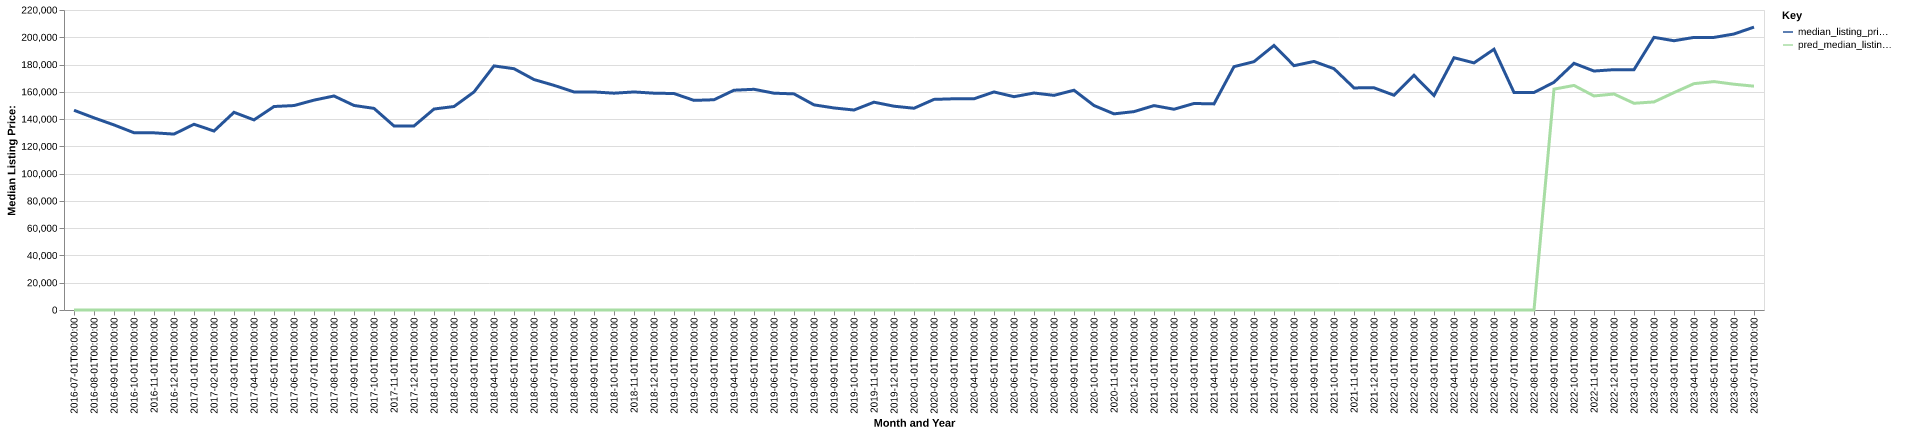

The data file committed next to this chart (first rows):
date, time_idx, median_listing_price, thirty_year_interest_rate_five, month, county_name, active_listing_count, median_days_on_market, pred_median_listing_price, month_year
2016-07-01, 0, 146475, 3.72, 7, Huron, SD, 107.0, 67.0, 0, Jul-2016
2016-08-01, 1, 140925, 3.73, 8, Huron, SD, 107.0, 72.0, 0, Aug-2016
2016-09-01, 2, 135725, 3.66, 9, Huron, SD, 98.0, 80.0, 0, Sep-2016
2016-10-01, 3, 130000, 3.64, 10, Huron, SD, 91.0, 85.0, 0, Oct-2016
2016-11-01, 4, 129925, 3.66, 11, Huron, SD, 93.0, 93.0, 0, Nov-2016
2016-12-01, 5, 129000, 3.48, 12, Huron, SD, 82.0, 96.0, 0, Dec-2016
2017-01-01, 6, 136200, 3.45, 1, Huron, SD, 77.0, 95.0, 0, Jan-2017
2017-02-01, 7, 131250, 3.5, 2, Huron, SD, 75.0, 88.0, 0, Feb-2017
2017-03-01, 8, 144963, 3.52, 3, Huron, SD, 87.0, 71.0, 0, Mar-2017
2017-04-01, 9, 139400, 4.03, 4, Huron, SD, 95.0, 78.0, 0, Apr-2017
2017-05-01, 10, 149225, 4.32, 5, Huron, SD, 105.0, 66.0, 0, May-2017
2017-06-01, 11, 149925, 4.2, 6, Huron, SD, 114.0, 67.0, 0, Jun-2017
2017-07-01, 12, 153900, 4.19, 7, Huron, SD, 113.0, 68.0, 0, Jul-2017
2017-08-01, 13, 156950, 4.3, 8, Huron, SD, 110.0, 81.0, 0, Aug-2017
2017-09-01, 14, 150000, 4.1, 9, Huron, SD, 115.0, 81.0, 0, Sep-2017
2017-10-01, 15, 147850, 4.05, 10, Huron, SD, 115.0, 91.0, 0, Oct-2017
2017-11-01, 16, 134938, 3.94, 11, Huron, SD, 113.0, 86.0, 0, Nov-2017
2017-12-01, 17, 134950, 4.03, 12, Huron, SD, 105.0, 89.0, 0, Dec-2017
2018-01-01, 18, 147375, 3.93, 1, Huron, SD, 103.0, 94.0, 0, Jan-2018
2018-02-01, 19, 149225, 3.83, 2, Huron, SD, 98.0, 97.0, 0, Feb-2018
2018-03-01, 20, 159900, 3.94, 3, Huron, SD, 103.0, 100.0, 0, Mar-2018
2018-04-01, 21, 179000, 3.95, 4, Huron, SD, 112.0, 85.0, 0, Apr-2018
2018-05-01, 22, 176950, 3.99, 5, Huron, SD, 120.0, 59.0, 0, May-2018
2018-06-01, 23, 169000, 4.15, 6, Huron, SD, 127.0, 61.0, 0, Jun-2018
2018-07-01, 24, 164750, 4.4, 7, Huron, SD, 137.0, 63.0, 0, Jul-2018
2018-08-01, 25, 159900, 4.46, 8, Huron, SD, 140.0, 76.0, 0, Aug-2018
2018-09-01, 26, 159900, 4.58, 9, Huron, SD, 142.0, 78.0, 0, Sep-2018
2018-10-01, 27, 159000, 4.66, 10, Huron, SD, 131.0, 90.0, 0, Oct-2018
2018-11-01, 28, 159900, 4.62, 11, Huron, SD, 119.0, 88.0, 0, Nov-2018
2018-12-01, 29, 159000, 4.54, 12, Huron, SD, 115.0, 103.0, 0, Dec-2018
2019-01-01, 30, 158750, 4.6, 1, Huron, SD, 104.0, 116.0, 0, Jan-2019
2019-02-01, 31, 153725, 4.72, 2, Huron, SD, 104.0, 130.0, 0, Feb-2019
2019-03-01, 32, 154186, 4.9, 3, Huron, SD, 99.0, 134.0, 0, Mar-2019
2019-04-01, 33, 161175, 4.94, 4, Huron, SD, 97.0, 124.0, 0, Apr-2019
2019-05-01, 34, 161850, 4.75, 5, Huron, SD, 103.0, 60.0, 0, May-2019
2019-06-01, 35, 159000, 4.51, 6, Huron, SD, 107.0, 52.0, 0, Jun-2019
2019-07-01, 36, 158475, 4.41, 7, Huron, SD, 112.0, 58.0, 0, Jul-2019
2019-08-01, 37, 150436, 4.41, 8, Huron, SD, 121.0, 64.0, 0, Aug-2019
2019-09-01, 38, 148166, 4.2, 9, Huron, SD, 122.0, 73.0, 0, Sep-2019
2019-10-01, 39, 146652, 4.14, 10, Huron, SD, 121.0, 80.0, 0, Oct-2019
2019-11-01, 40, 152400, 3.84, 11, Huron, SD, 112.0, 95.0, 0, Nov-2019
2019-12-01, 41, 149450, 3.81, 12, Huron, SD, 107.0, 111.0, 0, Dec-2019
2020-01-01, 42, 147950, 3.75, 1, Huron, SD, 105.0, 112.0, 0, Jan-2020
2020-02-01, 43, 154450, 3.73, 2, Huron, SD, 111.0, 112.0, 0, Feb-2020
2020-03-01, 44, 154900, 3.78, 3, Huron, SD, 107.0, 105.0, 0, Mar-2020
2020-04-01, 45, 154900, 3.75, 4, Huron, SD, 99.0, 94.0, 0, Apr-2020
2020-05-01, 46, 159900, 3.74, 5, Huron, SD, 102.0, 76.0, 0, May-2020
2020-06-01, 47, 156425, 3.72, 6, Huron, SD, 99.0, 66.0, 0, Jun-2020
2020-07-01, 48, 159125, 3.49, 7, Huron, SD, 84.0, 72.0, 0, Jul-2020
2020-08-01, 49, 157400, 3.65, 8, Huron, SD, 81.0, 72.0, 0, Aug-2020
2020-09-01, 50, 161175, 3.33, 9, Huron, SD, 80.0, 77.0, 0, Sep-2020
2020-10-01, 51, 149950, 3.28, 10, Huron, SD, 79.0, 67.0, 0, Oct-2020
2020-11-01, 52, 143835, 3.21, 11, Huron, SD, 82.0, 64.0, 0, Nov-2020
2020-12-01, 53, 145477, 3.07, 12, Huron, SD, 72.0, 75.0, 0, Dec-2020
2021-01-01, 54, 149900, 2.99, 1, Huron, SD, 61.0, 85.0, 0, Jan-2021
2021-02-01, 55, 147225, 2.93, 2, Huron, SD, 56.0, 80.0, 0, Feb-2021
2021-03-01, 56, 151450, 2.88, 3, Huron, SD, 55.0, 65.0, 0, Mar-2021
2021-04-01, 57, 151150, 2.84, 4, Huron, SD, 56.0, 41.0, 0, Apr-2021
2021-05-01, 58, 178450, 2.71, 5, Huron, SD, 49.0, 49.0, 0, May-2021
2021-06-01, 59, 182125, 2.79, 6, Huron, SD, 43.0, 43.0, 0, Jun-2021
... 25 more rows
